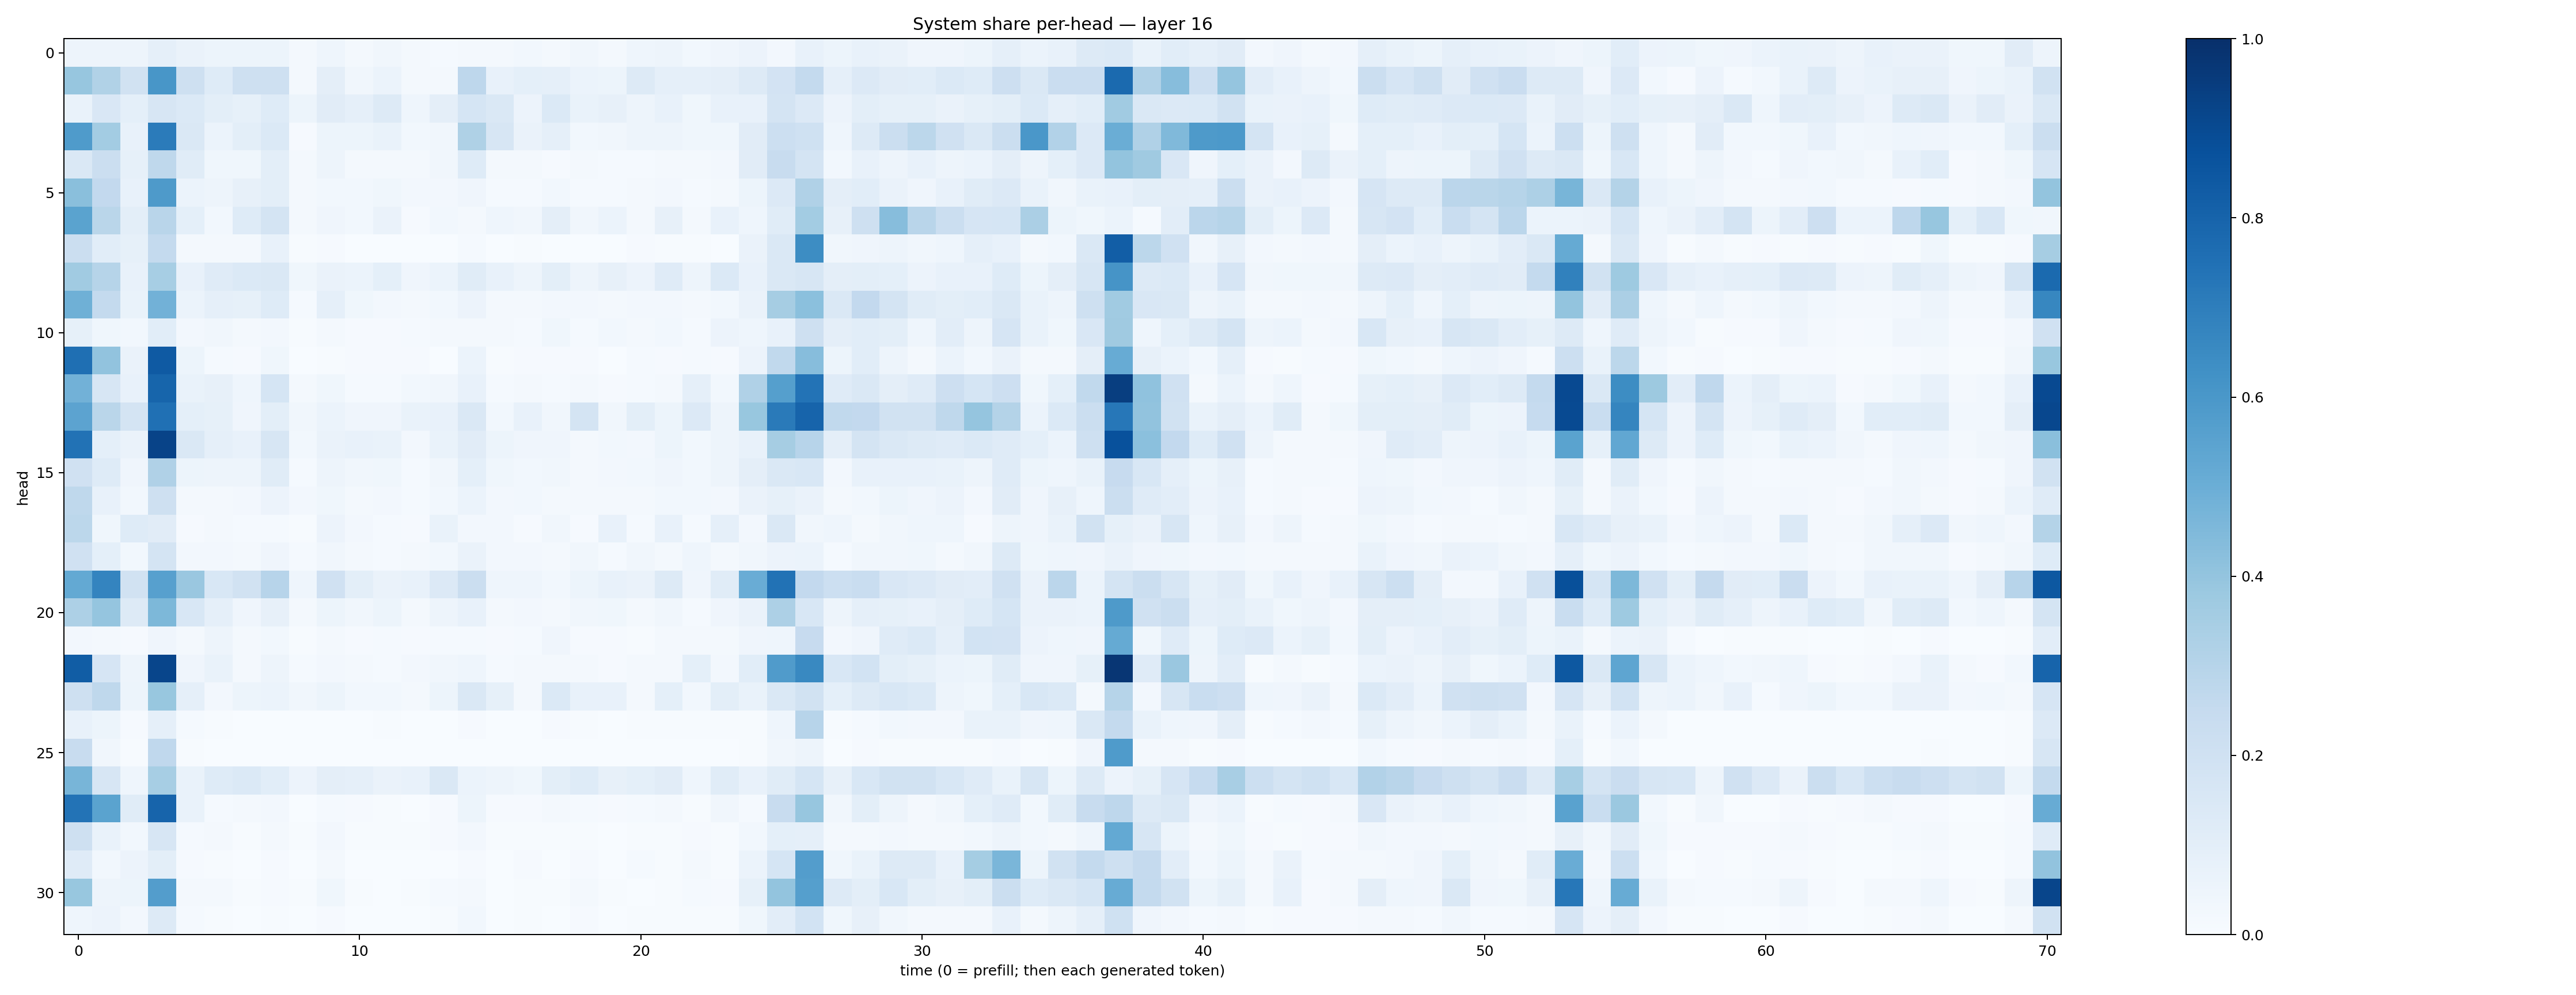

Source data for this figure (header and first rows):
0.049712367, 0.04692442, 0.049328107, 0.088562675, 0.06362946, 0.05204894, 0.053824585, 0.05405848, 0.020502878, 0.04297466, 0.021217428, 0.034272995, 0.017046638, 0.014974514, 0.020343147, 0.020322446, 0.030947909, 0.02284689, 0.03232573, 0.021739153, 0.04618244, 0.04694508, 0.027399015, 0.041501265
0.3911, 0.3137, 0.1907, 0.6018, 0.207, 0.1244, 0.2088, 0.2047, 0.01821, 0.09377, 0.0349, 0.06075, 0.01863, 0.01807, 0.276, 0.07164, 0.09339, 0.08674, 0.05884, 0.05322, 0.1267, 0.08729, 0.08963, 0.09755
0.07002, 0.1506, 0.09296, 0.1624, 0.1383, 0.1007, 0.08586, 0.1231, 0.0515, 0.1112, 0.08674, 0.1282, 0.04577, 0.09547, 0.1689, 0.1434, 0.05854, 0.1385, 0.06829, 0.08195, 0.05013, 0.07736, 0.03846, 0.072
0.5827, 0.3584, 0.07107, 0.7091, 0.1445, 0.06081, 0.09776, 0.1397, 0.01098, 0.05125, 0.05234, 0.06867, 0.02979, 0.03253, 0.3218, 0.1624, 0.06274, 0.08883, 0.03093, 0.03353, 0.05057, 0.04726, 0.03517, 0.03791
0.1439, 0.226, 0.08516, 0.2708, 0.115, 0.03873, 0.03522, 0.09919, 0.01977, 0.04818, 0.01963, 0.01894, 0.01727, 0.03146, 0.122, 0.02139, 0.02168, 0.01172, 0.01799, 0.0127, 0.01526, 0.01995, 0.02325, 0.02504
0.4242, 0.2582, 0.07311, 0.5893, 0.05901, 0.04936, 0.07867, 0.09961, 0.01773, 0.02981, 0.03055, 0.03616, 0.02619, 0.02489, 0.04214, 0.01196, 0.01209, 0.02842, 0.01269, 0.01334, 0.01744, 0.02371, 0.0127, 0.02177
0.548, 0.2853, 0.1003, 0.2891, 0.09191, 0.02859, 0.1248, 0.1749, 0.0221, 0.03931, 0.02986, 0.06629, 0.01171, 0.0287, 0.0185, 0.04508, 0.03496, 0.09672, 0.03228, 0.06039, 0.01712, 0.08034, 0.01899, 0.07316
0.2198, 0.1062, 0.08378, 0.2578, 0.01747, 0.01949, 0.01907, 0.07517, 0.005533, 0.008322, 0.002916, 0.003602, 0.003577, 0.002799, 0.01189, 0.001127, 0.004337, 0.003031, 0.002278, 0.001398, 0.008683, 0.004955, 0.005893, 0.00341
0.3662, 0.297, 0.07568, 0.3469, 0.07779, 0.121, 0.1371, 0.1446, 0.03777, 0.06349, 0.06238, 0.09103, 0.04155, 0.06037, 0.1162, 0.07037, 0.04944, 0.09995, 0.04798, 0.08104, 0.05624, 0.1191, 0.04816, 0.1387
0.4893, 0.255, 0.06748, 0.4816, 0.0597, 0.08675, 0.08296, 0.1249, 0.01365, 0.08964, 0.03633, 0.02502, 0.01962, 0.02917, 0.05612, 0.01584, 0.02239, 0.02579, 0.02381, 0.02053, 0.02717, 0.02674, 0.0197, 0.0305
0.08264, 0.03822, 0.02908, 0.1063, 0.02575, 0.03412, 0.02022, 0.02579, 0.006327, 0.01623, 0.01105, 0.01149, 0.01455, 0.02246, 0.02132, 0.01695, 0.01331, 0.03771, 0.01441, 0.02905, 0.01599, 0.0304, 0.01203, 0.05544
0.7546, 0.4044, 0.06425, 0.837, 0.05162, 0.01288, 0.01058, 0.03673, 0.003712, 0.00661, 0.0103, 0.008916, 0.009588, 0.003521, 0.05861, 0.004772, 0.008782, 0.007859, 0.008778, 0.003814, 0.01205, 0.007854, 0.01178, 0.008679
0.4821, 0.1601, 0.07179, 0.7965, 0.06917, 0.08064, 0.04407, 0.1718, 0.01718, 0.03738, 0.01252, 0.01498, 0.02854, 0.03359, 0.07774, 0.01488, 0.01703, 0.01247, 0.02283, 0.008995, 0.0127, 0.01907, 0.08631, 0.02912
0.5455, 0.2859, 0.1741, 0.7526, 0.09365, 0.085, 0.03998, 0.09837, 0.03316, 0.06202, 0.04159, 0.04231, 0.06787, 0.07752, 0.1454, 0.0284, 0.07811, 0.03396, 0.1771, 0.03151, 0.1007, 0.05394, 0.1342, 0.04724
0.743, 0.09026, 0.06297, 0.9232, 0.1473, 0.08815, 0.07462, 0.1572, 0.02837, 0.06281, 0.07754, 0.06902, 0.0271, 0.06873, 0.1112, 0.05375, 0.04064, 0.04067, 0.0228, 0.02897, 0.02659, 0.0522, 0.02838, 0.04696
0.1986, 0.1213, 0.03982, 0.3182, 0.05243, 0.04696, 0.04716, 0.1157, 0.01556, 0.05039, 0.03398, 0.03517, 0.01339, 0.03207, 0.09259, 0.03833, 0.02908, 0.03379, 0.01715, 0.02402, 0.02859, 0.04103, 0.0277, 0.04847
0.2702, 0.07356, 0.02931, 0.2085, 0.01724, 0.01655, 0.02422, 0.05471, 0.02367, 0.03826, 0.02269, 0.02491, 0.01418, 0.03081, 0.0612, 0.02691, 0.02844, 0.02017, 0.02135, 0.02172, 0.02202, 0.02758, 0.02822, 0.02424
0.278, 0.03861, 0.1228, 0.1097, 0.01138, 0.017, 0.01487, 0.01557, 0.0062, 0.05578, 0.02419, 0.01183, 0.01036, 0.06962, 0.02532, 0.0257, 0.008282, 0.03449, 0.01121, 0.07095, 0.01317, 0.07507, 0.01342, 0.08858
0.1992, 0.09299, 0.02751, 0.1763, 0.02659, 0.02617, 0.02276, 0.03981, 0.01196, 0.03198, 0.02222, 0.01406, 0.01903, 0.02749, 0.06455, 0.0268, 0.02674, 0.02144, 0.03476, 0.01496, 0.03513, 0.01663, 0.04341, 0.01579
0.5204, 0.6735, 0.1917, 0.5623, 0.3835, 0.1549, 0.1942, 0.2931, 0.045, 0.1977, 0.1002, 0.06429, 0.07088, 0.136, 0.2217, 0.04337, 0.04586, 0.03076, 0.0534, 0.07437, 0.063, 0.1261, 0.04086, 0.1135
0.3255, 0.3983, 0.1311, 0.454, 0.1535, 0.08932, 0.04231, 0.08154, 0.01941, 0.05343, 0.03235, 0.05161, 0.02265, 0.05043, 0.07744, 0.01592, 0.02501, 0.02287, 0.03274, 0.03531, 0.0198, 0.03316, 0.01427, 0.04153
0.02498, 0.01591, 0.007958, 0.04189, 0.02229, 0.04929, 0.01928, 0.02739, 0.007702, 0.01935, 0.0112, 0.01457, 0.009756, 0.01524, 0.01212, 0.01003, 0.01344, 0.03933, 0.01053, 0.01114, 0.004811, 0.02023, 0.01619, 0.01837
0.8249, 0.1654, 0.04878, 0.9169, 0.04155, 0.06879, 0.01994, 0.04873, 0.01189, 0.02474, 0.01907, 0.01436, 0.02394, 0.03281, 0.04627, 0.01201, 0.01818, 0.02047, 0.01671, 0.009199, 0.01571, 0.02063, 0.09334, 0.02531
0.2108, 0.2701, 0.05277, 0.3881, 0.08619, 0.02483, 0.05407, 0.06087, 0.03231, 0.05105, 0.02869, 0.02851, 0.0233, 0.05453, 0.1441, 0.08577, 0.01899, 0.138, 0.07812, 0.07477, 0.02311, 0.09038, 0.02874, 0.09806
0.07513, 0.05091, 0.01121, 0.08862, 0.01236, 0.006397, 0.002028, 0.00385, 0.001703, 0.002477, 0.003721, 0.004772, 0.002252, 0.00213, 0.01053, 0.002982, 0.003682, 0.01065, 0.004009, 0.00244, 0.004932, 0.004583, 0.005808, 0.005924
0.2395, 0.03167, 0.007137, 0.2679, 0.005106, 0.001166, 0.0008673, 0.002308, 0.0002663, 0.0006128, 0.001103, 0.000806, 0.001071, 0.0006058, 0.003411, 0.0005927, 0.00111, 0.001315, 0.0005481, 0.000462, 0.00169, 0.001644, 0.001476, 0.001448
0.4652, 0.1611, 0.04533, 0.3462, 0.06693, 0.1225, 0.14, 0.106, 0.05592, 0.09516, 0.0886, 0.06528, 0.07473, 0.1439, 0.06024, 0.04951, 0.03837, 0.1015, 0.1239, 0.07857, 0.09076, 0.1127, 0.04553, 0.1138
0.7391, 0.5504, 0.1166, 0.7991, 0.06713, 0.01274, 0.01643, 0.02599, 0.002709, 0.01305, 0.01137, 0.005965, 0.003559, 0.009585, 0.05094, 0.008151, 0.01082, 0.0173, 0.01213, 0.008163, 0.01352, 0.0234, 0.007534, 0.03302
0.2097, 0.06981, 0.02867, 0.1624, 0.01259, 0.01911, 0.006739, 0.01626, 0.005447, 0.02359, 0.005095, 0.00731, 0.004016, 0.008684, 0.02581, 0.005842, 0.005377, 0.006462, 0.005393, 0.003295, 0.004349, 0.007286, 0.008433, 0.007463
0.1179, 0.02811, 0.05715, 0.1009, 0.008196, 0.007312, 0.002129, 0.008793, 0.001588, 0.01573, 0.001477, 0.001066, 0.001555, 0.003796, 0.008543, 0.0006523, 0.008782, 0.002917, 0.01018, 0.001411, 0.01382, 0.00475, 0.01965, 0.005523
0.3885, 0.04949, 0.05459, 0.5733, 0.01578, 0.01767, 0.004743, 0.009012, 0.005336, 0.03652, 0.004069, 0.003265, 0.007434, 0.01517, 0.02216, 0.002881, 0.005679, 0.004761, 0.01695, 0.004251, 0.003584, 0.005133, 0.01361, 0.01024
0.04661, 0.05633, 0.02344, 0.1303, 0.01506, 0.005807, 0.001852, 0.0053, 0.001903, 0.01155, 0.003546, 0.002674, 0.002836, 0.003926, 0.02918, 0.002096, 0.004789, 0.003703, 0.008625, 0.001952, 0.004126, 0.004385, 0.00582, 0.004819
